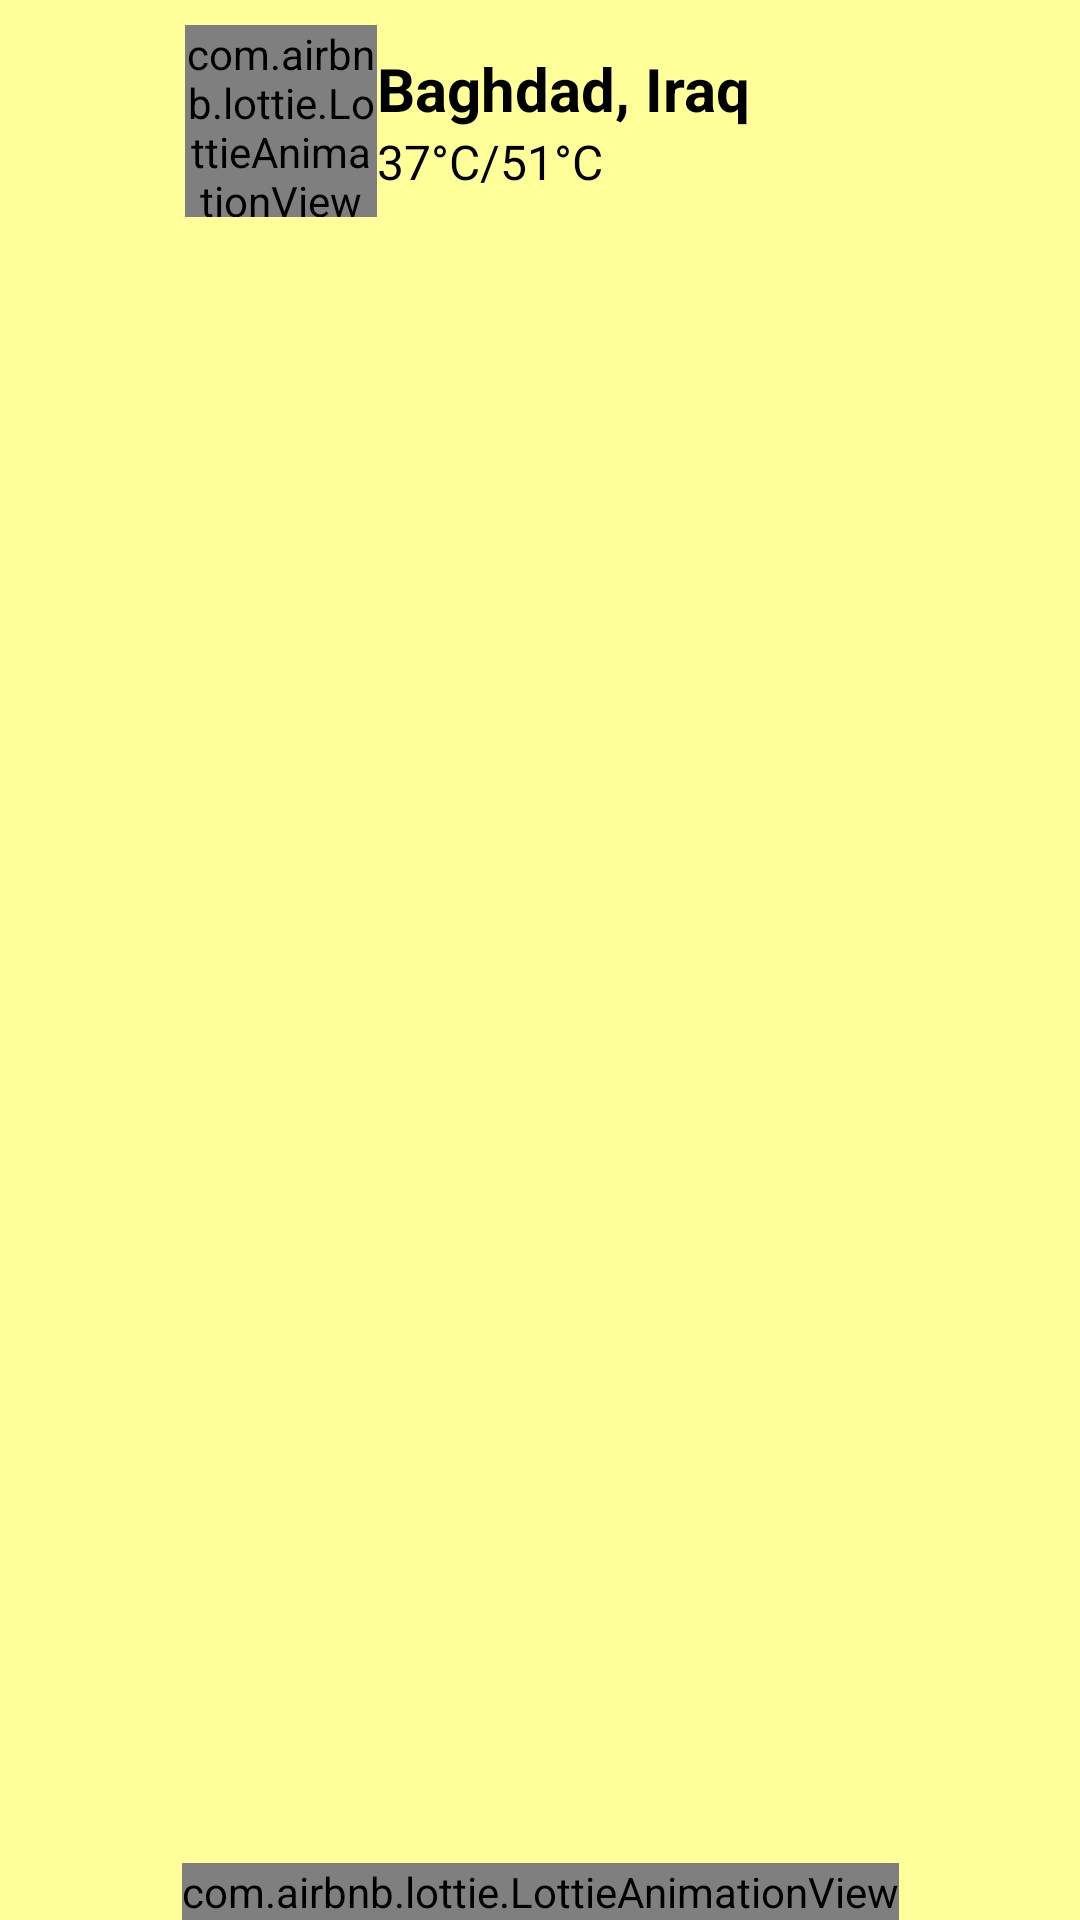

Android layout source for this screen:
<!-- AndroidManifest.xml: application theme Theme.ThirdTask -->
<!-- res/layout/activity_third.xml -->
<?xml version="1.0" encoding="utf-8"?>
<androidx.constraintlayout.widget.ConstraintLayout xmlns:android="http://schemas.android.com/apk/res/android"
    xmlns:app="http://schemas.android.com/apk/res-auto"
    xmlns:tools="http://schemas.android.com/tools"
    android:layout_width="match_parent"
    android:layout_height="match_parent"
    tools:context=".MainActivity"
    android:background="#FFFF99">

    <TextView
        android:id="@+id/textView2"
        android:layout_width="wrap_content"
        android:layout_height="wrap_content"
        android:layout_marginTop="16dp"
        android:layout_marginEnd="-16dp"
        android:text="Baghdad, Iraq"
        android:textColor="@color/black"
        android:textSize="20sp"
        android:textStyle="bold"
        app:layout_constraintEnd_toEndOf="parent"
        app:layout_constraintStart_toStartOf="parent"
        app:layout_constraintTop_toTopOf="parent" />

    <TextView
        android:id="@+id/textView3"
        android:layout_width="wrap_content"
        android:layout_height="wrap_content"
        android:text="37°C/51°C"
        android:textColor="@color/black"
        android:textSize="16sp"
        app:layout_constraintStart_toStartOf="@+id/textView2"
        app:layout_constraintTop_toBottomOf="@+id/textView2" />

    <com.airbnb.lottie.LottieAnimationView
        android:id="@+id/lottieAnimationView"
        android:layout_width="64dp"
        android:layout_height="64dp"
        app:layout_constraintBottom_toBottomOf="@+id/textView3"
        app:layout_constraintEnd_toStartOf="@+id/textView2"
        app:layout_constraintTop_toTopOf="@+id/textView2"
        app:lottie_autoPlay="true"
        app:lottie_loop="true"
        app:lottie_rawRes="@raw/fire" />

    <com.airbnb.lottie.LottieAnimationView
        android:id="@+id/lottieAnimationView3"
        android:layout_width="wrap_content"
        android:layout_height="wrap_content"
        app:layout_constraintBottom_toBottomOf="parent"
        app:layout_constraintEnd_toEndOf="parent"
        app:layout_constraintStart_toStartOf="parent"
        app:lottie_autoPlay="true"
        app:lottie_loop="true"
        app:lottie_rawRes="@raw/sad_woman" />


</androidx.constraintlayout.widget.ConstraintLayout>
<!-- resources referenced by this layout -->
<resources>
  <style name="Theme.ThirdTask" parent="Theme.MaterialComponents.NoActionBar">
          <item name="colorPrimary">@color/purple_500</item>
          <item name="colorPrimaryVariant">@color/purple_700</item>
          <item name="colorOnPrimary">@color/white</item>
          <item name="colorSecondary">@color/teal_200</item>
          <item name="colorSecondaryVariant">@color/teal_700</item>
          <item name="colorOnSecondary">@color/black</item>
          <item name="android:statusBarColor" tools:targetApi="l">@color/black</item>
      </style>
  <!-- not gathered from this repository: default colours our renderer supplied (Android Studio template values) -->
  <color name="purple_500">#FF6200EE</color>
  <color name="purple_700">#FF3700B3</color>
  <color name="teal_200">#FF03DAC5</color>
  <color name="teal_700">#FF018786</color>
  <color name="black">#FF000000</color>
  <color name="white">#FFFFFFFF</color>
</resources>
